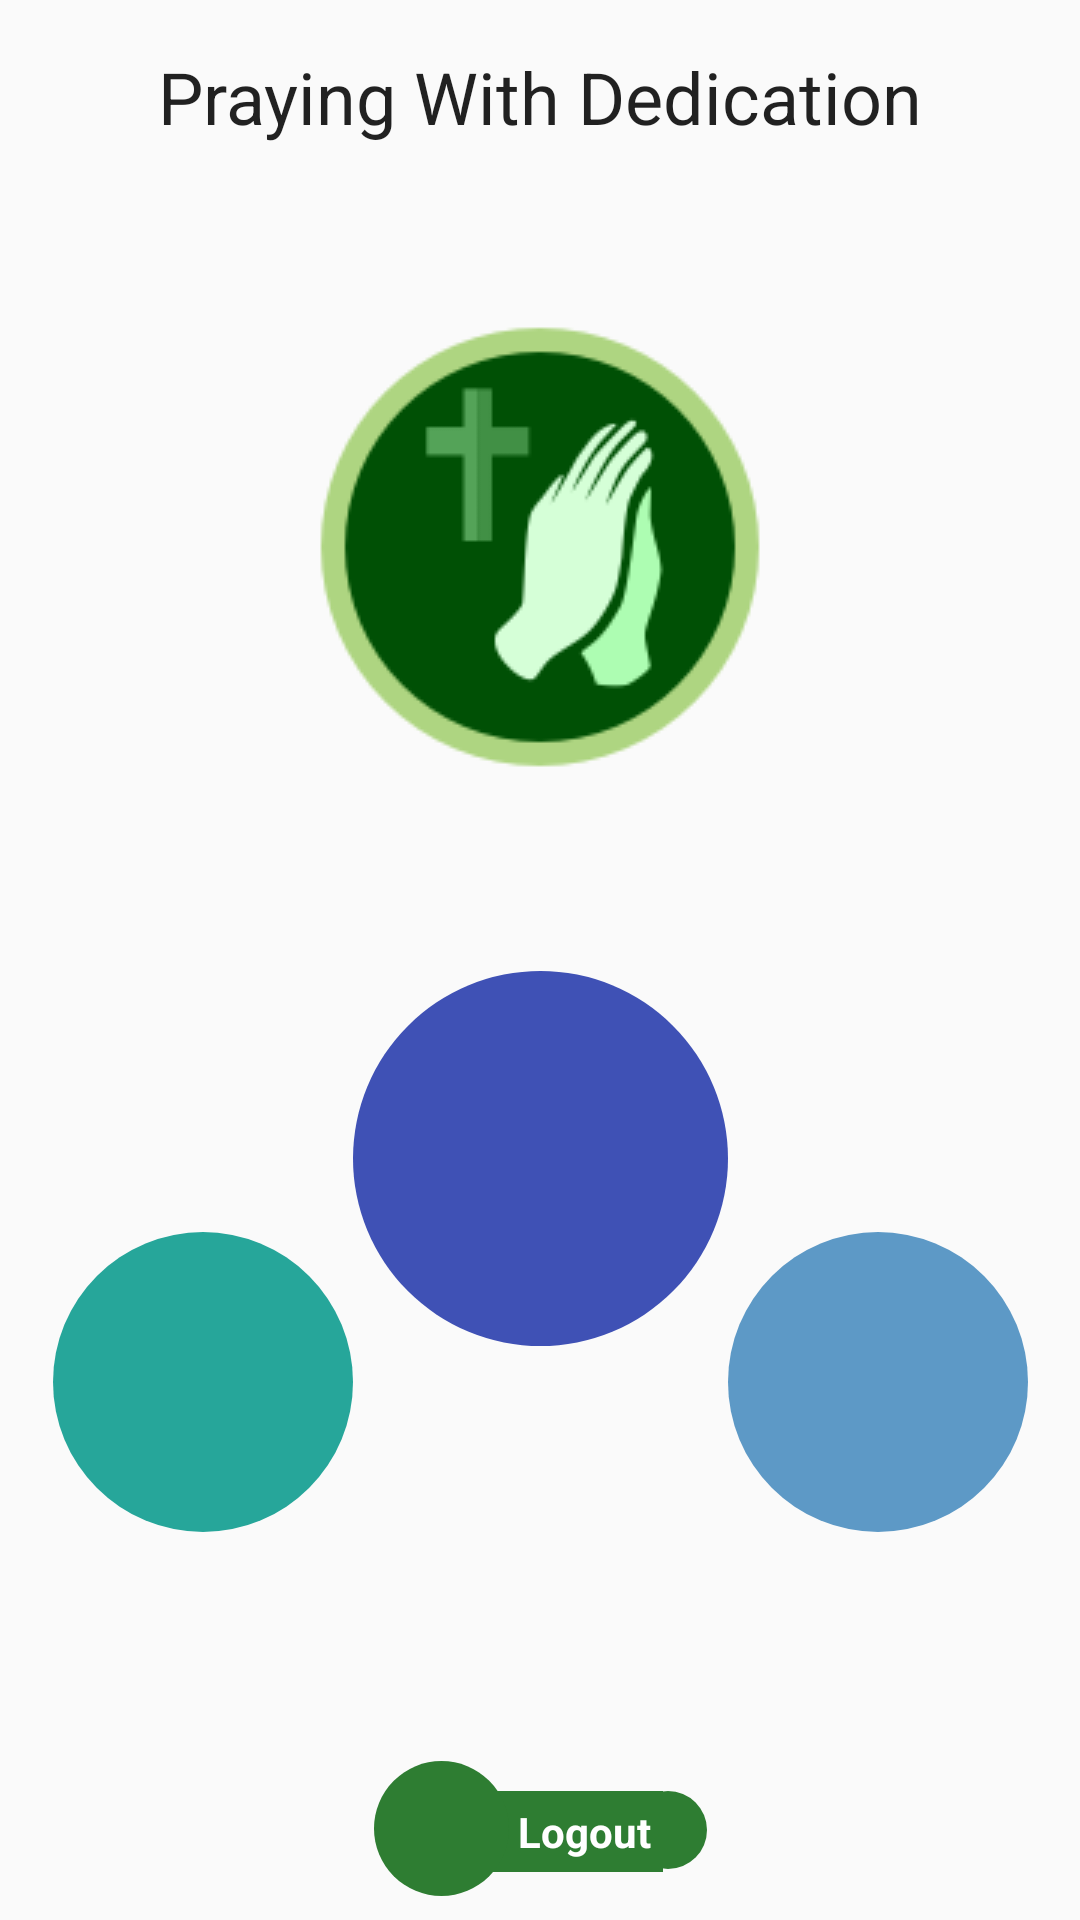

Here is an Android app screen rendered from its layout file. Give the layout XML and the strings, colors and styles it references.
<!-- AndroidManifest.xml: application theme AppTheme -->
<!-- res/layout/content_main.xml -->
<?xml version="1.0" encoding="utf-8"?>
<android.support.constraint.ConstraintLayout xmlns:android="http://schemas.android.com/apk/res/android"
    xmlns:app="http://schemas.android.com/apk/res-auto"
    xmlns:tools="http://schemas.android.com/tools"
    android:layout_width="match_parent"
    android:layout_height="match_parent"
    android:clipToPadding="false"
    tools:context="com.copychrist.app.prayer.ui.home.MainActivity"
    tools:showIn="@layout/activity_main">

    <TextView
        android:id="@+id/txt_app_title"
        android:layout_width="315dp"
        android:layout_height="wrap_content"
        android:text="@string/app_name"
        android:textAlignment="center"
        android:textAppearance="@android:style/TextAppearance.Material.Headline"
        app:layout_constraintEnd_toEndOf="parent"
        app:layout_constraintStart_toStartOf="parent"
        android:paddingTop="@dimen/normal_space"
        tools:layout_editor_absoluteY="0dp"
        tools:layout_editor_absoluteX="35dp" />
    <TextView
        android:id="@+id/txt_verse_of_the_day"
        android:layout_width="368dp"
        android:layout_height="wrap_content"
        android:textAlignment="center"
        android:textAppearance="@style/Item_Sub_Secondary"
        app:layout_constraintEnd_toEndOf="parent"
        app:layout_constraintStart_toStartOf="parent"
        app:layout_constraintTop_toBottomOf="@+id/txt_app_title"
        android:paddingTop="@dimen/normal_space"
        tools:layout_editor_absoluteX="8dp" />
    <ImageView
        android:id="@+id/img_logo"
        android:layout_width="wrap_content"
        android:layout_height="wrap_content"
        android:src="@drawable/logo"
        app:layout_constraintEnd_toEndOf="parent"
        app:layout_constraintStart_toStartOf="parent"
        app:layout_constraintTop_toBottomOf="@+id/txt_verse_of_the_day"
        android:layout_marginTop="@dimen/large_space"
        android:contentDescription="@string/praying_with_dedication_logo_acc"
        tools:layout_editor_absoluteX="117dp" />

    <RelativeLayout
        android:id="@+id/icon_container_prayer_lists"
        android:layout_width="wrap_content"
        android:layout_height="wrap_content"
        app:layout_constraintEnd_toEndOf="parent"
        app:layout_constraintStart_toStartOf="parent"
        app:layout_constraintBottom_toBottomOf="parent"
        android:layout_marginBottom="@dimen/home_icon_width_height_plus"
        app:layout_constraintTop_toBottomOf="@+id/img_logo"
        tools:layout_editor_absoluteX="130dp">

        <RelativeLayout
            android:id="@+id/icon_back_prayer_lists"
            android:layout_width="wrap_content"
            android:layout_height="wrap_content"
            android:clipToPadding="false">

            <ImageView
                android:layout_width="@dimen/home_icon_width_height_plus"
                android:layout_height="@dimen/home_icon_width_height_plus"
                android:src="@drawable/bg_circle"
                android:tint="@color/indigo_500"
                android:contentDescription="@string/btn_prayer_list_acc"/>

            <ImageView
                android:layout_width="@dimen/home_icon_width_height_plus"
                android:layout_height="@dimen/home_icon_width_height_plus"
                android:layout_centerInParent="true"
                android:padding="16dp"
                android:contentDescription="@string/btn_prayer_list_acc"
                app:srcCompat="@drawable/ic_storage_24dp" />

        </RelativeLayout>
    </RelativeLayout>

    <RelativeLayout
        android:id="@+id/icon_container_prayer_requests"
        android:layout_width="wrap_content"
        android:layout_height="wrap_content"
        android:orientation="vertical"
        app:layout_constraintStart_toEndOf="@+id/icon_container_prayer_lists"
        app:layout_constraintBottom_toBottomOf="parent"
        app:layout_constraintTop_toBottomOf="@+id/img_logo"
        android:paddingTop="@dimen/large_space"
        tools:layout_editor_absoluteX="255dp">

        <RelativeLayout
            android:id="@+id/icon_back_prayer_requests"
            android:layout_width="wrap_content"
            android:layout_height="wrap_content">

            <ImageView
                android:layout_width="@dimen/home_icon_width_height"
                android:layout_height="@dimen/home_icon_width_height"
                android:src="@drawable/bg_circle"
                android:tint="@color/colorAccent"
                android:contentDescription="@string/btn_prayer_requests"/>

            <ImageView
                android:layout_width="@dimen/home_icon_width_height"
                android:layout_height="@dimen/home_icon_width_height"
                android:layout_centerInParent="true"
                android:padding="16dp"
                app:srcCompat="@drawable/ic_question_answer_24dp"
                android:contentDescription="@string/btn_prayer_requests"/>
        </RelativeLayout>

    </RelativeLayout>

    <RelativeLayout
        android:id="@+id/icon_container_contact_groups"
        android:layout_width="100dp"
        android:layout_height="wrap_content"
        android:orientation="vertical"
        app:layout_constraintEnd_toStartOf="@+id/icon_container_prayer_lists"
        app:layout_constraintBottom_toBottomOf="parent"
        app:layout_constraintTop_toBottomOf="@+id/img_logo"
        android:paddingTop="@dimen/large_space"
        tools:layout_editor_absoluteX="30dp">

        <RelativeLayout
            android:id="@+id/icon_back_contact_groups"
            android:layout_width="wrap_content"
            android:layout_height="wrap_content">

            <ImageView
                android:layout_width="@dimen/home_icon_width_height"
                android:layout_height="@dimen/home_icon_width_height"
                android:src="@drawable/bg_circle"
                android:tint="@color/teal_400"
                android:contentDescription="@string/btn_contact_groups"/>

            <ImageView
                android:layout_width="@dimen/home_icon_width_height"
                android:layout_height="@dimen/home_icon_width_height"
                android:padding="16dp"
                app:srcCompat="@drawable/ic_group_24dp"
                android:contentDescription="@string/btn_contact_groups"
                android:layout_alignParentTop="true"
                android:layout_alignParentStart="true" />
        </RelativeLayout>


    </RelativeLayout>

    <RelativeLayout
        android:id="@+id/icon_container_logout"
        android:layout_width="wrap_content"
        android:layout_height="wrap_content"
        android:layout_margin="8dp"
        android:orientation="vertical"
        app:layout_constraintBottom_toBottomOf="parent"
        app:layout_constraintEnd_toEndOf="parent"
        app:layout_constraintStart_toStartOf="parent"
        tools:layout_editor_absoluteX="137dp">

        <RelativeLayout
            android:id="@+id/icon_back_logout"
            android:layout_width="wrap_content"
            android:layout_height="wrap_content"
            android:layout_alignParentTop="true"
            android:layout_alignParentStart="true">

            <ImageView
                android:layout_width="26dp"
                android:layout_height="26dp"
                android:layout_marginStart="85dp"
                android:layout_marginTop="10dp"
                android:src="@drawable/bg_circle"
                android:tint="@color/colorPrimary"
                android:contentDescription="@string/login_label"/>

            <TextView
                android:layout_width="wrap_content"
                android:layout_height="wrap_content"
                android:text="@string/btn_log_out"
                android:layout_marginStart="@dimen/xlarge_space"
                android:layout_marginTop="10dp"
                android:paddingTop="@dimen/small_space"
                android:paddingBottom="@dimen/small_space"
                android:paddingStart="@dimen/normal_space"
                android:paddingEnd="@dimen/small_space"
                android:textAppearance="@android:style/TextAppearance.Material.Body1"
                android:textColor="@color/color_white"
                android:textStyle="bold"
                android:background="@color/colorPrimary"
                />

            <ImageView
                android:layout_width="@dimen/item_icon_width_height"
                android:layout_height="@dimen/item_icon_width_height"
                android:layout_marginEnd="@dimen/xxlarge_space"
                android:src="@drawable/bg_circle"
                android:contentDescription="@string/btn_contact_groups"
                android:tint="@color/colorPrimary" />

            <ImageView
                android:layout_width="@dimen/item_icon_width_height"
                android:layout_height="@dimen/item_icon_width_height"
                android:contentDescription="@string/btn_contact_groups"
                android:padding="4dp"
                android:layout_marginEnd="@dimen/xxlarge_space"
                app:srcCompat="@drawable/ic_settings_24dp" />


        </RelativeLayout>

    </RelativeLayout>

</android.support.constraint.ConstraintLayout>
<!-- res/layout/activity_main.xml (included above) -->
<?xml version="1.0" encoding="utf-8"?>
<android.support.design.widget.CoordinatorLayout
    xmlns:android="http://schemas.android.com/apk/res/android"
    xmlns:tools="http://schemas.android.com/tools"
    android:layout_width="match_parent"
    android:layout_height="match_parent"
    tools:context="com.copychrist.app.prayer.ui.home.MainActivity">

    <android.support.design.widget.AppBarLayout
        android:layout_width="match_parent"
        android:layout_height="wrap_content"
        android:theme="@style/AppTheme.AppBarOverlay">

    </android.support.design.widget.AppBarLayout>

    <include layout="@layout/content_main" />

</android.support.design.widget.CoordinatorLayout>
<!-- resources referenced by this layout -->
<resources>
  <color name="colorAccent">#5d99c6</color>
  <color name="colorPrimary">#2e7d32</color>
  <color name="color_white">#ffffff</color>
  <color name="indigo_500">#3f51b5</color>
  <color name="teal_400">#26a69a</color>
  <dimen name="home_icon_width_height">100dp</dimen>
  <dimen name="home_icon_width_height_plus">125dp</dimen>
  <dimen name="item_icon_width_height">45dp</dimen>
  <dimen name="large_space">24dp</dimen>
  <dimen name="normal_space">16dp</dimen>
  <dimen name="small_space">4dp</dimen>
  <dimen name="xlarge_space">32dp</dimen>
  <dimen name="xxlarge_space">48dp</dimen>
  <!-- drawable bg_circle (drawable) -->
  <?xml version="1.0" encoding="utf-8"?>
  <shape
      xmlns:android="http://schemas.android.com/apk/res/android"
      android:shape="oval">
  
      <solid
          android:color="@color/bg_circle_default"/>
  
      <size
          android:width="120dp"
          android:height="120dp"/>
  </shape>
  <!-- drawable ic_question_answer_24dp (drawable) -->
  <vector xmlns:android="http://schemas.android.com/apk/res/android"
          android:width="24dp"
          android:height="24dp"
          android:viewportWidth="24.0"
          android:viewportHeight="24.0">
      <path
          android:fillColor="@color/colorIcons"
          android:pathData="M21,6h-2v9L6,15v2c0,0.55 0.45,1 1,1h11l4,4L22,7c0,-0.55 -0.45,-1 -1,-1zM17,12L17,3c0,-0.55 -0.45,-1 -1,-1L3,2c-0.55,0 -1,0.45 -1,1v14l4,-4h10c0.55,0 1,-0.45 1,-1z"/>
  </vector>
  <!-- drawable ic_storage_24dp (drawable) -->
  <vector xmlns:android="http://schemas.android.com/apk/res/android"
          android:width="24dp"
          android:height="24dp"
          android:viewportWidth="24.0"
          android:viewportHeight="24.0">
      <path
          android:fillColor="@color/colorIcons"
          android:pathData="M2,20h20v-4L2,16v4zM4,17h2v2L4,19v-2zM2,4v4h20L22,4L2,4zM6,7L4,7L4,5h2v2zM2,14h20v-4L2,10v4zM4,11h2v2L4,13v-2z"/>
  </vector>
  <!-- drawable logo: png bitmap (drawable, 10119 bytes) -->
  <string name="app_name">Praying With Dedication</string>
  <string name="btn_contact_groups">Contact Groups</string>
  <string name="btn_log_out">Logout</string>
  <string name="btn_prayer_list_acc">Prayer Lists</string>
  <string name="btn_prayer_requests">Prayer Requests</string>
  <string name="login_label">Log In</string>
  <string name="praying_with_dedication_logo_acc">Praying With Dedication Logo</string>
  <style name="AppTheme.AppBarOverlay" parent="ThemeOverlay.AppCompat.Dark.ActionBar" />
  <style name="Item_Sub_Secondary">
          <item name="android:textColor">@color/color_item_secondary</item>
          <item name="android:textSize">@dimen/item_text_secondary_font_size</item>
          <item name="android:textStyle">italic</item>
      </style>
  <style name="AppTheme" parent="Theme.AppCompat.Light.DarkActionBar">
          
          <item name="colorPrimary">@color/colorPrimary</item>
          <item name="colorPrimaryDark">@color/colorPrimaryDark</item>
          <item name="colorAccent">@color/colorAccent</item>
      </style>
  <color name="bg_circle_default">#666666</color>
  <color name="colorIcons">#FFffffff</color>
  <color name="color_item_secondary">#7a7a7a</color>
  <dimen name="item_text_secondary_font_size">14sp</dimen>
  <color name="colorPrimaryDark">#005005</color>
</resources>
